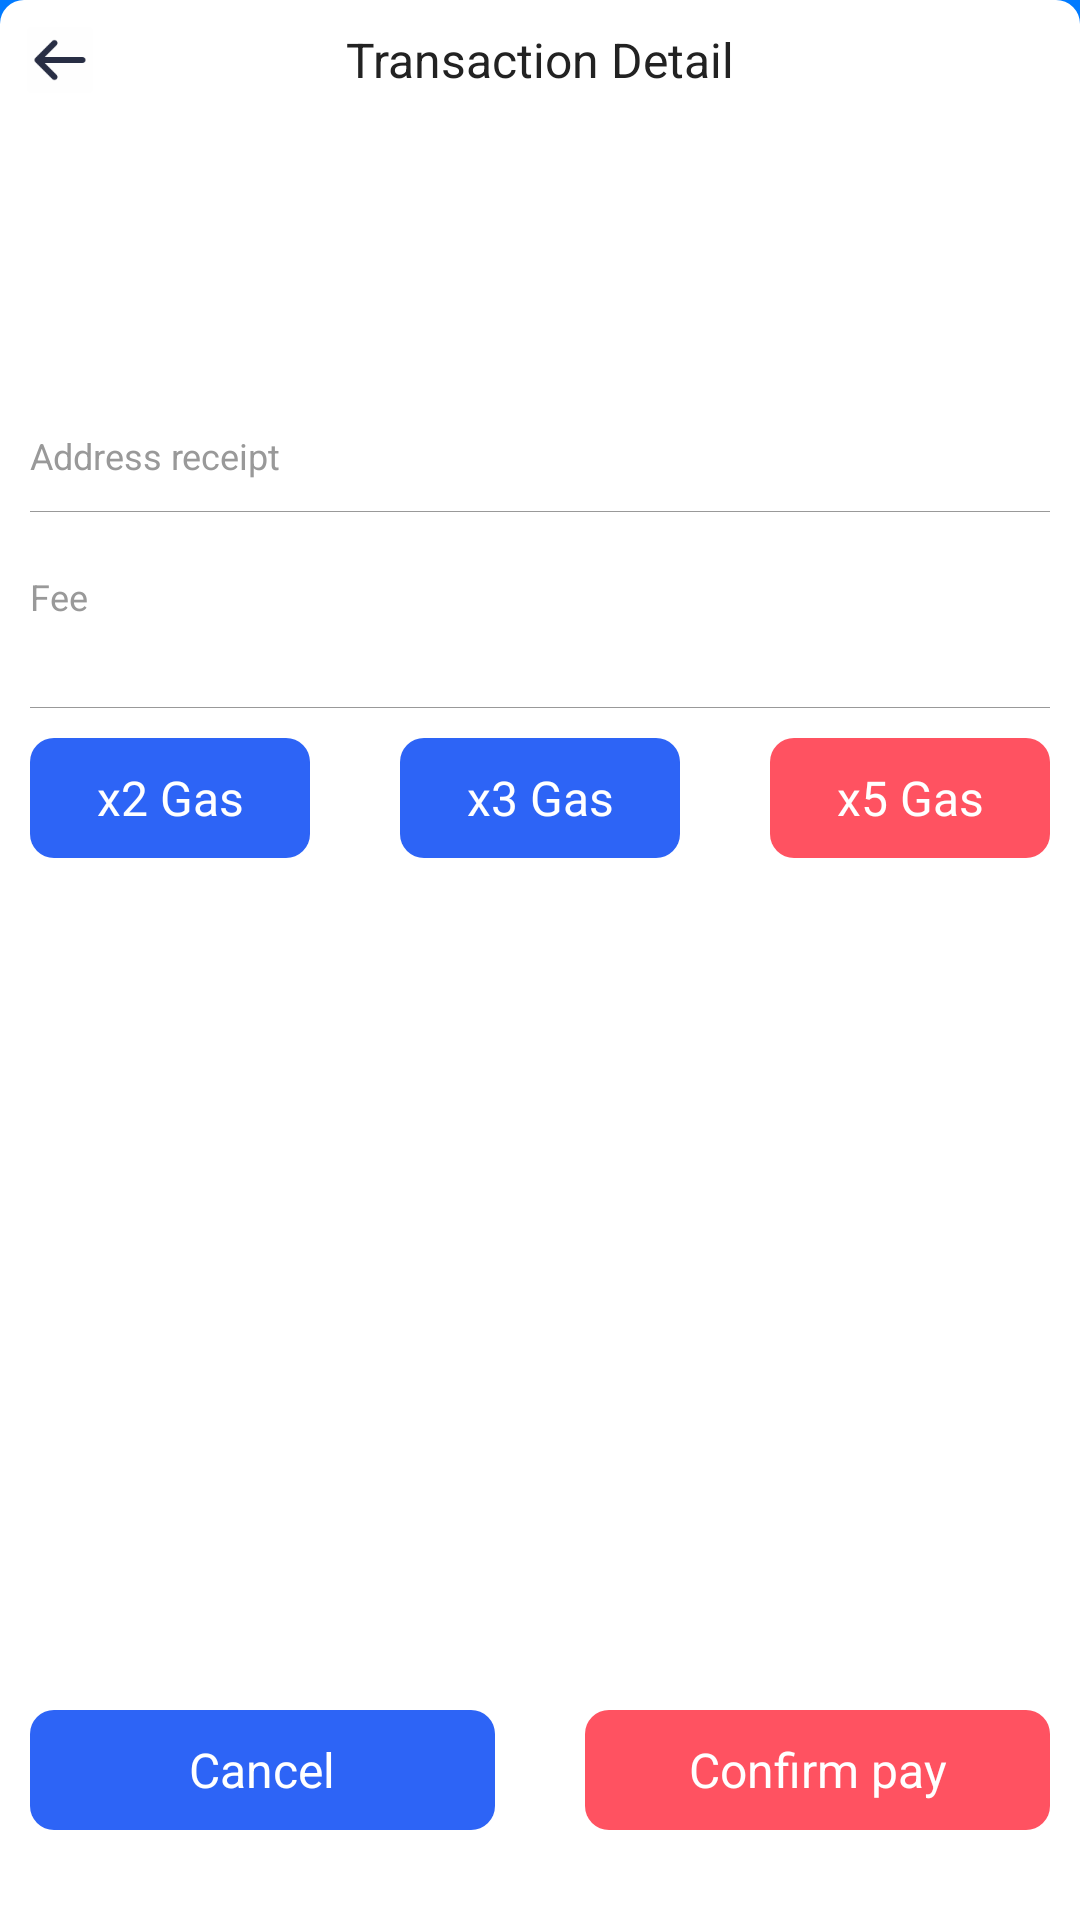

Layout XML and referenced resources for this Android screen:
<!-- AndroidManifest.xml: application theme Theme.DefiTools -->
<!-- res/layout/dialog_transaction_confirm.xml -->
<?xml version="1.0" encoding="utf-8"?>
<LinearLayout xmlns:android="http://schemas.android.com/apk/res/android"
    android:id="@+id/dialog_bg"
    android:layout_width="match_parent"
    android:layout_height="match_parent"
    android:fitsSystemWindows="true"
    android:orientation="vertical">

    <View
        android:id="@+id/dialog_dismiss"
        android:layout_width="match_parent"
        android:layout_height="0dp"
        android:layout_weight="1" />

    <LinearLayout
        android:id="@+id/dialog_container"
        android:layout_width="match_parent"
        android:layout_height="match_parent"
        android:background="@drawable/base_dialog_bottom_bg"
        android:orientation="vertical">

        <RelativeLayout
            android:layout_width="match_parent"
            android:layout_height="40dp">

            <LinearLayout
                android:id="@+id/dialog_back_layout"
                android:layout_width="40dp"
                android:layout_height="40dp"
                android:gravity="center"
                android:orientation="vertical">

                <ImageView
                    android:id="@+id/base_back_icon"
                    android:layout_width="22dp"
                    android:layout_height="22dp"
                    android:src="@mipmap/base_btn_back" />

            </LinearLayout>

            <TextView
                android:layout_width="match_parent"
                android:layout_height="match_parent"
                android:gravity="center"
                android:text="@string/transaction_detail"
                android:textColor="@color/title"
                android:textSize="@dimen/title" />

        </RelativeLayout>

        <LinearLayout
            android:layout_width="match_parent"
            android:orientation="vertical"
            android:layout_height="match_parent">

            <TextView
                android:id="@+id/show_value"
                android:layout_width="match_parent"
                android:layout_height="wrap_content"
                android:layout_marginTop="40dp"
                android:layout_marginRight="10dp"
                android:layout_marginLeft="10dp"
                android:gravity="center"
                android:textStyle="bold"
                android:textColor="@color/title"
                android:textSize="@dimen/title" />

            <LinearLayout
                android:layout_width="match_parent"
                android:orientation="horizontal"
                android:layout_marginTop="40dp"
                android:layout_marginRight="10dp"
                android:background="@drawable/base_bottom_line"
                android:layout_marginLeft="10dp"
                android:paddingBottom="10dp"
                android:layout_height="wrap_content">
                <TextView
                    android:layout_width="100dp"
                    android:layout_height="wrap_content"
                    android:text="@string/receipt_address"
                    android:textColor="@color/des"
                    android:textSize="@dimen/des" />

                <TextView
                    android:id="@+id/receipt_address"
                    android:textColor="@color/title"
                    android:textSize="@dimen/text"
                    android:layout_width="match_parent"
                    android:layout_height="wrap_content"/>
            </LinearLayout>

            <LinearLayout
                android:layout_width="match_parent"
                android:orientation="horizontal"
                android:layout_marginTop="20dp"
                android:layout_marginRight="10dp"
                android:paddingBottom="10dp"
                android:background="@drawable/base_bottom_line"
                android:layout_marginLeft="10dp"
                android:layout_height="wrap_content">
                <TextView
                    android:layout_width="100dp"
                    android:layout_height="wrap_content"
                    android:text="@string/fee"
                    android:textColor="@color/des"
                    android:textSize="@dimen/des" />

                <LinearLayout
                    android:layout_width="match_parent"
                    android:orientation="vertical"
                    android:layout_height="wrap_content">

                    <TextView
                        android:id="@+id/gas"
                        android:textColor="@color/title"
                        android:textSize="@dimen/text"
                        android:layout_width="match_parent"
                        android:layout_height="wrap_content"/>

                    <TextView
                        android:id="@+id/gas_detail"
                        android:textColor="@color/des"
                        android:textSize="@dimen/des"
                        android:layout_width="match_parent"
                        android:layout_height="wrap_content"/>

                </LinearLayout>

            </LinearLayout>

            <LinearLayout
                android:layout_width="match_parent"
                android:orientation="horizontal"
                android:layout_margin="10dp"
                android:layout_height="wrap_content">

                <TextView
                    android:id="@+id/x2gas"
                    android:textColor="@color/base_button_title"
                    android:textSize="@dimen/title"
                    android:background="@drawable/base_button"
                    android:layout_width="0dp"
                    android:layout_weight="1"
                    android:gravity="center"
                    android:text="x2 Gas"
                    android:layout_marginRight="15dp"
                    android:layout_height="40dp"/>

                <TextView
                    android:id="@+id/x3gas"
                    android:textColor="@color/base_button_title"
                    android:textSize="@dimen/title"
                    android:background="@drawable/base_button"
                    android:layout_width="0dp"
                    android:layout_weight="1"
                    android:gravity="center"
                    android:layout_marginLeft="15dp"
                    android:layout_marginRight="15dp"
                    android:text="x3 Gas"
                    android:layout_height="40dp"/>

                <TextView
                    android:id="@+id/x5gas"
                    android:textColor="@color/base_button_title"
                    android:textSize="@dimen/title"
                    android:background="@drawable/base_warning_button"
                    android:layout_width="0dp"
                    android:layout_weight="1"
                    android:gravity="center"
                    android:layout_marginLeft="15dp"
                    android:text="x5 Gas"
                    android:layout_height="40dp"/>

            </LinearLayout>

            <LinearLayout
                android:layout_width="match_parent"
                android:orientation="horizontal"
                android:layout_margin="10dp"
                android:gravity="bottom"
                android:paddingBottom="20dp"
                android:layout_height="match_parent">

                <TextView
                    android:id="@+id/cancel"
                    android:textColor="@color/base_button_title"
                    android:textSize="@dimen/title"
                    android:background="@drawable/base_button"
                    android:layout_width="0dp"
                    android:layout_weight="1"
                    android:gravity="center"
                    android:text="@string/cancel_button"
                    android:layout_marginRight="15dp"
                    android:layout_height="40dp"/>

                <TextView
                    android:id="@+id/confirm_pay"
                    android:textColor="@color/base_button_title"
                    android:textSize="@dimen/title"
                    android:background="@drawable/base_warning_button"
                    android:layout_width="0dp"
                    android:layout_weight="1"
                    android:gravity="center"
                    android:layout_marginLeft="15dp"
                    android:text="@string/confirm_pay"
                    android:layout_height="40dp"/>

            </LinearLayout>

        </LinearLayout>
    </LinearLayout>
</LinearLayout>
<!-- resources referenced by this layout -->
<resources>
  <color name="base_button_title">#FFFFFFFF</color>
  <color name="des">#999999</color>
  <color name="title">#222222</color>
  <dimen name="des">12dp</dimen>
  <dimen name="text">14dp</dimen>
  <dimen name="title">16dp</dimen>
  <!-- drawable base_button (drawable) -->
  <?xml version="1.0" encoding="utf-8"?>
  <selector xmlns:android="http://schemas.android.com/apk/res/android">
      <item android:drawable="@drawable/base_button_press" android:state_pressed="true" />
      <item android:drawable="@drawable/base_button_disable" android:state_enabled="false" />
      <item android:drawable="@drawable/base_button_normal" />
  </selector>
  <!-- drawable base_dialog_bottom_bg (drawable) -->
  <?xml version="1.0" encoding="utf-8"?>
  <shape xmlns:android="http://schemas.android.com/apk/res/android"
      android:shape="rectangle">
      <corners
          android:topLeftRadius="@dimen/base_button_corner_radius"
          android:topRightRadius="@dimen/base_button_corner_radius" />
      <solid android:color="@color/base_button_title" />
  </shape>
  <string name="cancel_button">Cancel</string>
  <string name="confirm_pay">Confirm pay</string>
  <string name="fee">Fee</string>
  <string name="receipt_address">Address receipt</string>
  <string name="transaction_detail">Transaction Detail</string>
  <style name="Theme.DefiTools" parent="Theme.MaterialComponents.Light.NoActionBar">
          <item name="background">@color/base_blue</item>
          <item name="android:windowBackground">@color/base_blue</item>
          <item name="android:statusBarColor">@color/none</item>
          <item name="android:navigationBarColor">@color/none</item>
      </style>
  <color name="none">#00000000</color>
  <!-- drawable base_button_press (drawable) -->
  <?xml version="1.0" encoding="utf-8"?>
  <shape xmlns:android="http://schemas.android.com/apk/res/android"
      android:shape="rectangle">
      <solid android:color="@color/base_color_button_press"/>
      <corners android:radius="@dimen/base_button_corner_radius"/>
  </shape>
  <!-- drawable base_button_disable (drawable) -->
  <?xml version="1.0" encoding="utf-8"?>
  <shape xmlns:android="http://schemas.android.com/apk/res/android"
      android:shape="rectangle">
      <solid android:color="@color/base_color_button_disable" />
      <corners android:radius="@dimen/base_button_corner_radius" />
  </shape>
  <!-- drawable base_button_normal (drawable) -->
  <?xml version="1.0" encoding="utf-8"?>
  <shape xmlns:android="http://schemas.android.com/apk/res/android"
      android:shape="rectangle">
      <solid android:color="@color/base_color_button_bg"/>
      <corners android:radius="@dimen/base_button_corner_radius"/>
  </shape>
  <dimen name="base_button_corner_radius">8dp</dimen>
  <!-- drawable base_warning_button_press (drawable) -->
  <?xml version="1.0" encoding="utf-8"?>
  <shape xmlns:android="http://schemas.android.com/apk/res/android"
      android:shape="rectangle">
      <solid android:color="@color/base_color_warning_press"/>
      <corners android:radius="@dimen/base_button_corner_radius"/>
  </shape>
  <!-- drawable base_warning_button_normal (drawable) -->
  <?xml version="1.0" encoding="utf-8"?>
  <shape xmlns:android="http://schemas.android.com/apk/res/android"
      android:shape="rectangle">
      <solid android:color="@color/base_color_warning"/>
      <corners android:radius="@dimen/base_button_corner_radius"/>
  </shape>
  <color name="base_blue">#007AFF</color>
  <color name="base_color_button_press">#C02D64F6</color>
  <color name="base_color_button_disable">#BCC3CC</color>
  <color name="base_color_button_bg">#2D64F6</color>
  <color name="base_color_warning_press">#C0FF5261</color>
  <color name="base_color_warning">#FF5261</color>
</resources>
